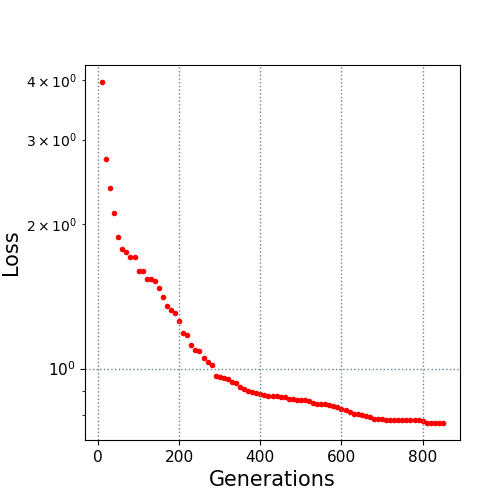

Values plotted in this chart, from the file beside it:
10.0, 3.956215
20.0, 2.732
30.0, 2.383
40.0, 2.107
50.0, 1.878
60.0, 1.777
70.0, 1.753
80.0, 1.712
90.0, 1.709
100.0, 1.597
110.0, 1.597
120.0, 1.537
130.0, 1.537
140.0, 1.524
150.0, 1.471
160.0, 1.411
170.0, 1.353
180.0, 1.325
190.0, 1.305
200.0, 1.259
210.0, 1.184
220.0, 1.177
230.0, 1.12
240.0, 1.095
250.0, 1.088
260.0, 1.054
270.0, 1.033
280.0, 1.018
290.0, 0.9667
300.0, 0.9596
310.0, 0.9554
320.0, 0.953
330.0, 0.9382
340.0, 0.9318
350.0, 0.9173
360.0, 0.9078
370.0, 0.8991
380.0, 0.8946
390.0, 0.8911
400.0, 0.8857
410.0, 0.881
420.0, 0.8785
430.0, 0.8785
440.0, 0.8785
450.0, 0.8731
460.0, 0.8721
470.0, 0.8647
480.0, 0.8647
490.0, 0.8613
500.0, 0.8586
510.0, 0.8586
520.0, 0.8574
530.0, 0.8496
540.0, 0.8438
550.0, 0.8438
560.0, 0.8438
570.0, 0.8395
580.0, 0.8349
590.0, 0.8329
600.0, 0.8255
610.0, 0.8215
... 24 more rows
